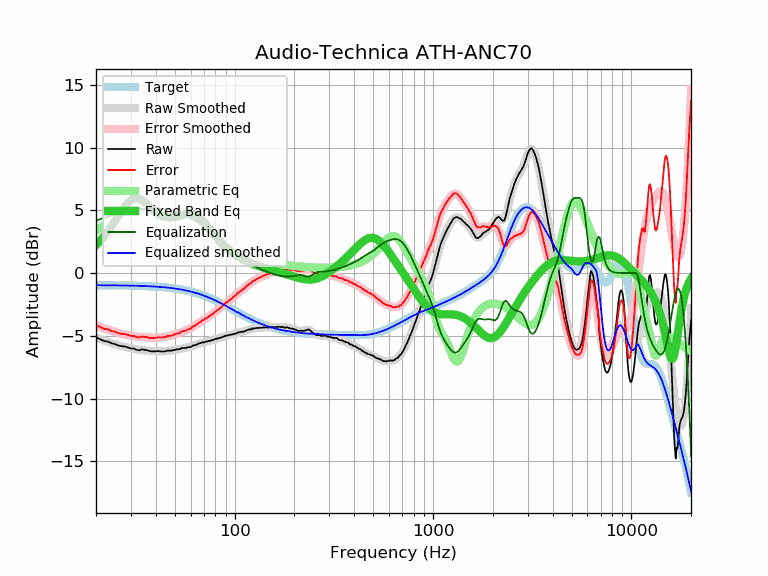

The table this chart was drawn from, first rows:
frequency, raw, error, smoothed, error_smoothed, equalization, parametric_eq, equalized_raw, equalized_smoothed, target
20, -5.13, -4.16, -5.14, -4.17, 4.17, 2.24, -0.96, -0.97, -0.97
21, -5.27, -4.30, -5.27, -4.29, 4.29, 2.57, -0.97, -0.97, -0.97
22, -5.42, -4.44, -5.38, -4.41, 4.41, 2.93, -1.01, -0.97, -0.97
23, -5.46, -4.48, -5.49, -4.51, 4.51, 3.33, -0.95, -0.98, -0.98
24, -5.60, -4.62, -5.59, -4.61, 4.61, 3.74, -0.99, -0.98, -0.98
25, -5.67, -4.69, -5.67, -4.69, 4.69, 4.16, -0.98, -0.98, -0.98
26, -5.78, -4.79, -5.75, -4.77, 4.77, 4.58, -1.01, -0.98, -0.98
27, -5.83, -4.84, -5.82, -4.84, 4.84, 4.98, -0.99, -0.99, -0.99
28, -5.86, -4.87, -5.89, -4.90, 4.90, 5.33, -0.96, -0.99, -0.99
29, -5.93, -4.93, -5.94, -4.95, 4.95, 5.62, -0.98, -1.00, -1.00
30, -6.01, -5.01, -5.99, -4.99, 4.99, 5.83, -1.02, -1.00, -1.00
31, -6.01, -5.00, -6.03, -5.03, 5.03, 5.94, -0.98, -1.01, -1.01
32, -6.12, -5.11, -6.07, -5.06, 5.06, 5.97, -1.06, -1.01, -1.01
33, -6.16, -5.14, -6.10, -5.08, 5.08, 5.93, -1.08, -1.02, -1.02
34, -6.08, -5.05, -6.13, -5.10, 5.10, 5.82, -0.98, -1.03, -1.03
35, -6.12, -5.08, -6.15, -5.12, 5.12, 5.68, -1.00, -1.03, -1.03
36, -6.13, -5.09, -6.17, -5.13, 5.13, 5.51, -1.00, -1.04, -1.04
37, -6.21, -5.16, -6.19, -5.14, 5.14, 5.33, -1.07, -1.05, -1.05
38, -6.24, -5.18, -6.21, -5.15, 5.15, 5.16, -1.09, -1.06, -1.06
39, -6.24, -5.17, -6.22, -5.15, 5.15, 5.01, -1.09, -1.07, -1.07
40, -6.24, -5.16, -6.23, -5.15, 5.15, 4.86, -1.09, -1.08, -1.08
41, -6.21, -5.12, -6.24, -5.15, 5.15, 4.74, -1.06, -1.09, -1.09
42, -6.24, -5.13, -6.24, -5.14, 5.14, 4.64, -1.10, -1.10, -1.10
43, -6.25, -5.13, -6.24, -5.12, 5.12, 4.56, -1.13, -1.12, -1.12
44, -6.25, -5.12, -6.23, -5.10, 5.10, 4.49, -1.15, -1.13, -1.13
45, -6.22, -5.07, -6.22, -5.07, 5.07, 4.45, -1.15, -1.15, -1.15
46, -6.18, -5.02, -6.20, -5.04, 5.04, 4.43, -1.14, -1.16, -1.16
47, -6.18, -5.00, -6.18, -5.01, 5.01, 4.42, -1.17, -1.18, -1.18
48, -6.18, -4.98, -6.16, -4.97, 4.97, 4.42, -1.21, -1.19, -1.19
49, -6.15, -4.94, -6.14, -4.93, 4.93, 4.44, -1.22, -1.21, -1.21
50, -6.11, -4.88, -6.11, -4.88, 4.88, 4.47, -1.22, -1.23, -1.23
51, -6.08, -4.83, -6.09, -4.84, 4.84, 4.50, -1.24, -1.25, -1.25
52, -6.08, -4.81, -6.06, -4.79, 4.79, 4.54, -1.29, -1.27, -1.27
53, -6.06, -4.76, -6.04, -4.74, 4.74, 4.58, -1.31, -1.29, -1.29
54, -5.97, -4.65, -6.01, -4.70, 4.70, 4.63, -1.27, -1.32, -1.32
55, -5.97, -4.63, -5.99, -4.65, 4.65, 4.67, -1.32, -1.34, -1.34
56, -5.97, -4.60, -5.97, -4.60, 4.60, 4.70, -1.36, -1.36, -1.36
57, -5.97, -4.58, -5.94, -4.55, 4.55, 4.73, -1.41, -1.39, -1.39
58, -5.91, -4.49, -5.92, -4.50, 4.50, 4.75, -1.41, -1.42, -1.42
59, -5.90, -4.46, -5.89, -4.45, 4.45, 4.76, -1.45, -1.44, -1.44
60, -5.90, -4.43, -5.86, -4.39, 4.39, 4.75, -1.51, -1.47, -1.47
61, -5.81, -4.31, -5.82, -4.32, 4.32, 4.74, -1.49, -1.50, -1.50
62, -5.76, -4.23, -5.78, -4.25, 4.25, 4.71, -1.50, -1.53, -1.53
63, -5.77, -4.21, -5.74, -4.18, 4.18, 4.66, -1.58, -1.56, -1.56
64, -5.70, -4.11, -5.70, -4.11, 4.11, 4.61, -1.59, -1.59, -1.59
65, -5.67, -4.04, -5.66, -4.04, 4.04, 4.54, -1.63, -1.62, -1.62
66, -5.60, -3.94, -5.63, -3.97, 3.97, 4.46, -1.63, -1.66, -1.66
67, -5.60, -3.91, -5.59, -3.90, 3.90, 4.37, -1.70, -1.69, -1.69
68, -5.56, -3.83, -5.56, -3.84, 3.84, 4.27, -1.72, -1.72, -1.72
69, -5.51, -3.75, -5.53, -3.77, 3.77, 4.17, -1.74, -1.76, -1.76
70, -5.54, -3.74, -5.51, -3.71, 3.71, 4.06, -1.83, -1.80, -1.80
71, -5.47, -3.64, -5.48, -3.65, 3.65, 3.95, -1.82, -1.83, -1.83
72, -5.47, -3.60, -5.46, -3.59, 3.59, 3.84, -1.88, -1.87, -1.87
73, -5.45, -3.54, -5.44, -3.53, 3.53, 3.72, -1.92, -1.91, -1.91
74, -5.40, -3.45, -5.41, -3.47, 3.47, 3.61, -1.93, -1.95, -1.95
75, -5.41, -3.42, -5.39, -3.41, 3.41, 3.49, -2.00, -1.98, -1.98
76, -5.36, -3.33, -5.37, -3.34, 3.34, 3.38, -2.02, -2.02, -2.02
77, -5.35, -3.28, -5.34, -3.28, 3.28, 3.27, -2.07, -2.06, -2.06
78, -5.32, -3.21, -5.32, -3.21, 3.21, 3.16, -2.11, -2.10, -2.10
79, -5.29, -3.14, -5.29, -3.15, 3.15, 3.05, -2.14, -2.14, -2.14
... 553 more rows
